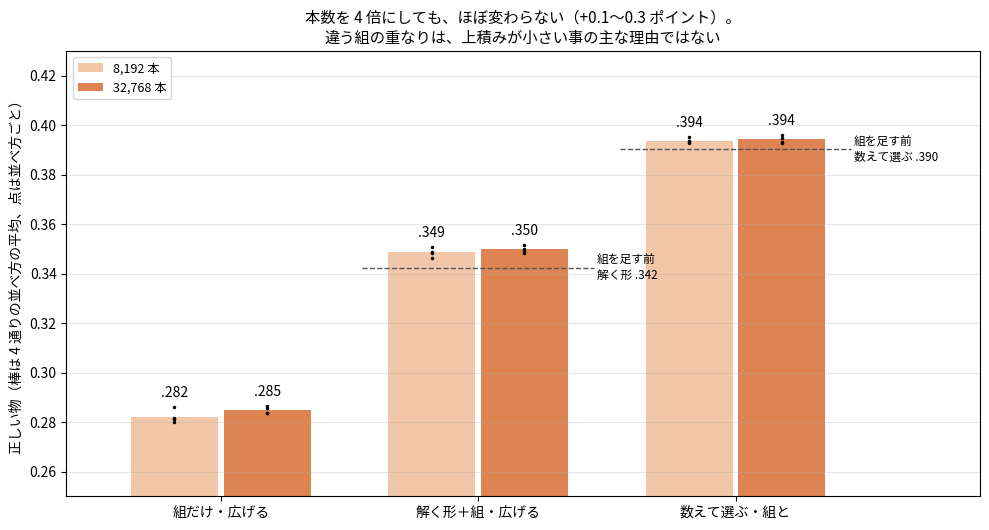

The script that saved this image:
"""I49zw の図（2 枚目）: 広げる本数だけを 8,192 から 32,768 に変えた時（448 話・4,464 組）。

数は PC で数えた集計値をそのまま置いている。
使い方: python tools/fig_i49zw_dim.py 出力.png
"""
import os
import sys

import matplotlib
matplotlib.use("Agg")
import matplotlib.pyplot as plt
from matplotlib import font_manager

FONT = os.environ.get("KOTOYUI_FONT", "/usr/share/fonts/opentype/ipafont-gothic/ipag.ttf")
if os.path.exists(FONT):
    font_manager.fontManager.addfont(FONT)
    plt.rcParams["font.family"] = font_manager.FontProperties(fname=FONT).get_name()
plt.rcParams["axes.unicode_minus"] = False

FORMS = [("組だけ・広げる", [.2816, .2861, .2801, .2811], [.2856, .2866, .2838, .2836]),
         ("解く形＋組・広げる", [.3465, .3507, .3485, .3488], [.3485, .3516, .3493, .3501]),
         ("数えて選ぶ・組と", [.3934, .3952, .3927, .3936], [.3932, .3959, .3929, .3949])]
BASE = {1: ("解く形 .342", .3423), 2: ("数えて選ぶ .390", .3902)}


def main(out):
    fig, a = plt.subplots(figsize=(10, 5.4))
    w = .36
    for i, (name, lo, hi) in enumerate(FORMS):
        for k, (ys, col, lab) in enumerate(((lo, "#f2c6a8", "8,192 本"), (hi, "#dd8452", "32,768 本"))):
            x = i + (k - .5) * w
            a.bar(x, sum(ys) / 4, w * .94, color=col, label=lab if i == 0 else None)
            a.plot([x] * 4, ys, ".", color="k", ms=3)
            a.text(x, max(ys) + .004, ("%.3f" % (sum(ys) / 4))[1:], ha="center", fontsize=10)
        if i in BASE:
            a.plot([i - .45, i + .45], [BASE[i][1]] * 2, "--", color="#555555", lw=1)
            a.text(i + .46, BASE[i][1], "組を足す前\n" + BASE[i][0], va="center", fontsize=8.5)
    a.set_xticks(range(3))
    a.set_xticklabels([f[0] for f in FORMS])
    a.set_xlim(-.6, 2.95)
    a.set_ylim(.25, .43)
    a.set_ylabel("正しい物（棒は 4 通りの並べ方の平均、点は並べ方ごと）")
    a.set_title("本数を 4 倍にしても、ほぼ変わらない（+0.1〜0.3 ポイント）。\n違う組の重なりは、上積みが小さい事の主な理由ではない", fontsize=11)
    a.grid(axis="y", alpha=.3)
    a.legend(fontsize=9, loc="upper left")
    fig.tight_layout()
    fig.savefig(out, dpi=170)


if __name__ == "__main__":
    main(sys.argv[1] if len(sys.argv) > 1 else "i49zw_dim.png")
